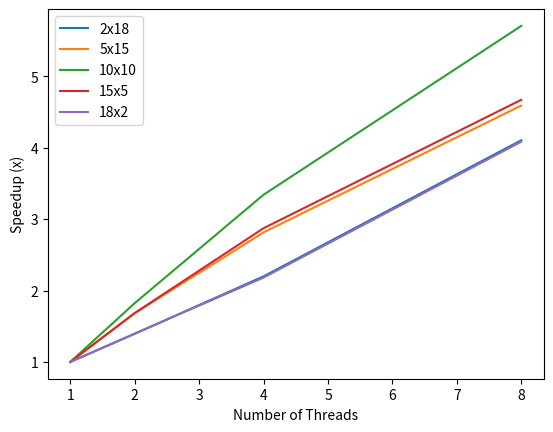

The script that saved this image:
import matplotlib.pyplot as plt
import numpy as np


# On GHC Machine
nthread = np.array([1,2,4,8])

# 2x18_OpenMp
total_time = np.array([10.6977, 5.73303, 3.2932, 2.155])
# init_time = np.array([ 0.671051, 0.669744, 0.679091, 0.671128])
# plt.plot(nthread,total_time[0]/total_time, label = "2x18")
total_time = np.array([11.2192, 6.70999, 4.26146, 3.18391])
total_time = np.array([10.8771, 7.80326, 4.94775, 2.65035])
plt.plot(nthread,total_time[0]/total_time, label = "2x18")

# 5x15_OpenMP
total_time = np.array([21.0126, 10.8311,  5.78805, 3.46685])
init_time = np.array([0.465993 , 0.461292, 0.463605, 0.463605])
# plt.plot(nthread,total_time[0]/total_time, label = "5x15")
#5x15_MPI
total_time = np.array([21.5535, 11.9045,  7.2029,  4.64817])
total_time = np.array([21.4647, 12.7571, 7.6272, 4.6765])
plt.plot(nthread,total_time[0]/total_time, label = "5x15")

# 10x10 OpenMp
total_time = np.array([34.4611, 17.6177, 9.2758, 5.43171, ])
init_time = np.array([0.432944, .430982, 0.430894, 0.436202])
# plt.plot(nthread,total_time[0]/total_time, label = "10x10")
# 10x10_MPI
total_time = np.array([34.8654, 19.4925, 11.1256,7.03265])
total_time = np.array([ 34.9989, 19.1921, 10.4743, 6.13452])
plt.plot(nthread,total_time[0]/total_time, label = "10x10")

# 15x5_OpenMp
total_time = np.array([26.562, 13.6687, 7.42719, 4.30495])
# plt.plot(nthread,total_time[0]/total_time, label = "15x5")
# MPI
total_time = np.array([27.1871, 16.6349, 10.1362, 6.74461])
total_time = np.array([21.577, 12.8072, 7.5118, 4.62007])
plt.plot(nthread,total_time[0]/total_time, label = "15x5")

# 18x2_OpenMp
total_time = np.array([15.4538, 8.08319, 4.44557, 2.79748])
init_time = np.array([0.542693, 0.541598, 0.544733, 0.542949])
# plt.plot(nthread,total_time[0]/total_time, label = "18x2")
# MPI
total_time = np.array([15.6988, 11.9638, 8.08115, 5.17659])
total_time = np.array([10.8721, 7.78204, 4.98377, 2.66225]) # improved version
plt.plot(nthread,total_time[0]/total_time, label = "18x2")

plt.ylabel("Speedup (x)")
plt.xlabel("Number of Threads")
plt.legend()
plt.savefig("OpenMP_improved")
# plt.show()






